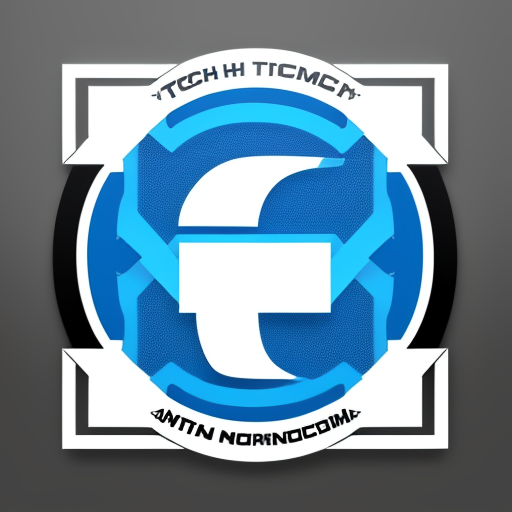
Generation parameters embedded in this image by AUTOMATIC1111 Stable Diffusion web UI or a fork of it (Forge, ...) (PNG 'parameters' text chunk):
cool logo for a tech company
Steps: 20, Sampler: DPM++ 2M Karras, CFG scale: 7, Seed: 4142034051, Size: 512x512, Model hash: c249d7853b, Model: dreamshaper_6BakedVae, Version: v1.8.0